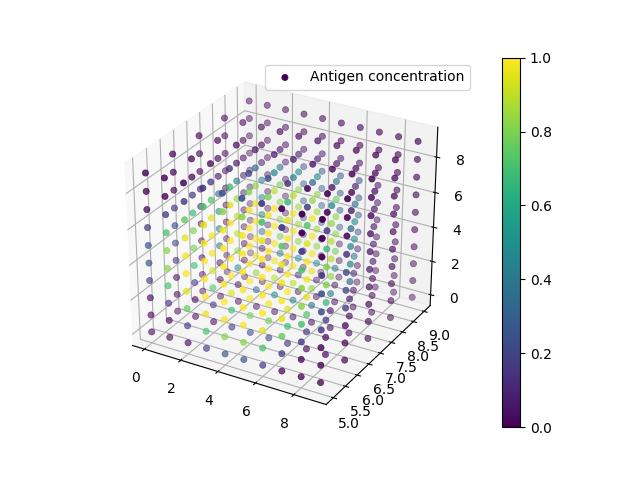

The data file committed next to this chart (first rows):
0, 0, 0, 0.000000E+00
0, 0, 1, 0.000000E+00
0, 0, 2, 0.000000E+00
0, 0, 3, 2.221638E-04
0, 0, 4, 3.521516E-03
0, 0, 5, 3.521511E-03
0, 0, 6, 2.221625E-04
0, 0, 7, 0.000000E+00
0, 0, 8, 0.000000E+00
0, 0, 9, 0.000000E+00
0, 1, 0, 0.000000E+00
0, 1, 1, 0.000000E+00
0, 1, 2, 4.618151E-03
0, 1, 3, 1.280047E-01
0, 1, 4, 2.204102E-01
0, 1, 5, 2.204099E-01
0, 1, 6, 1.280040E-01
0, 1, 7, 4.618074E-03
0, 1, 8, 0.000000E+00
0, 1, 9, 0.000000E+00
0, 2, 0, 0.000000E+00
0, 2, 1, 0.000000E+00
0, 2, 2, 8.971186E-02
0, 2, 3, 1.441232E+00
0, 2, 4, 2.387984E+00
0, 2, 5, 2.387981E+00
0, 2, 6, 1.441224E+00
0, 2, 7, 8.971020E-02
0, 2, 8, 0.000000E+00
0, 2, 9, 0.000000E+00
0, 3, 0, 0.000000E+00
0, 3, 1, 4.715616E-03
0, 3, 2, 4.631819E-01
0, 3, 3, 6.027344E+00
0, 3, 4, 9.357289E+00
0, 3, 5, 9.357281E+00
0, 3, 6, 6.027316E+00
0, 3, 7, 4.631735E-01
0, 3, 8, 4.715429E-03
0, 3, 9, 0.000000E+00
0, 4, 0, 0.000000E+00
0, 4, 1, 5.227082E-03
0, 4, 2, 5.232717E-01
0, 4, 3, 6.768780E+00
0, 4, 4, 1.039645E+01
0, 4, 5, 1.039644E+01
0, 4, 6, 6.768750E+00
0, 4, 7, 5.232622E-01
0, 4, 8, 5.226874E-03
0, 4, 9, 0.000000E+00
0, 5, 0, 0.000000E+00
0, 5, 1, 5.227082E-03
0, 5, 2, 5.232717E-01
0, 5, 3, 6.768780E+00
0, 5, 4, 1.039645E+01
0, 5, 5, 1.039644E+01
0, 5, 6, 6.768750E+00
0, 5, 7, 5.232622E-01
0, 5, 8, 5.226874E-03
0, 5, 9, 0.000000E+00
0, 6, 0, 0.000000E+00
... 939 more rows
